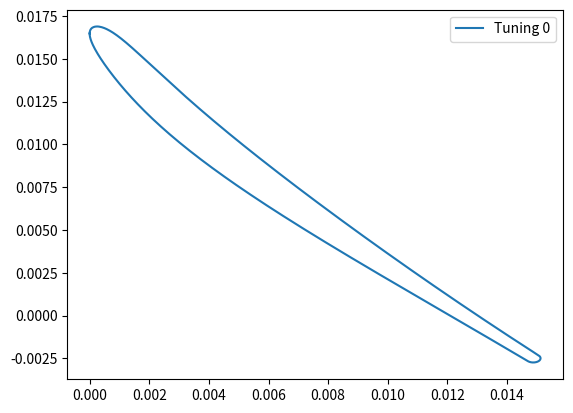

Reproduce this figure in Python.
"""Module contains functions generating blade profiles from CJC
and length, area and plotting functions from WFD"""

# Import required modules
import math
import csv
import numpy as np
import scipy.optimize as SciOpt
from scipy.integrate import simpson as simps
import matplotlib.pyplot as plt


###############################
# PROFILE GENERATOR FUNCTIONS #
###############################


def binomial(i, n):
    """Binomial coefficient"""

    return math.factorial(n) / float(math.factorial(i) * math.factorial(n - i))


def bernstein(t, i, n):
    """Bernstein polynom"""

    return binomial(i, n) * (t ** i) * ((1 - t) ** (n - i))


def bezier(t, points):
    """Calculate coordinate of a point in the bezier curve"""

    n = len(points) - 1
    x = y = 0
    for i, pos in enumerate(points):
        bern = bernstein(t, i, n)
        x += pos[0] * bern
        y += pos[1] * bern

    return x, y


def bezier_curve_range(n, points):
    """Range of points in a curve bezier"""

    for i in range(n):
        t = i / float(n - 1)
        yield bezier(t, points)


def GEN_TURNING(Xi1, Xi2, controls):
    """Generate x,y of a bezier from control points"""

    spacings = np.linspace(0, 1, len(controls)+2)[1:-1]
    CPs = []
    CPs.append([0.0, 0.0])
    for i, _ in enumerate(controls):
        CPs.append([spacings[i]+min(spacings[i], 1.-spacings[i])*controls[i],
                    spacings[i]-min(spacings[i], 1.-spacings[i])*controls[i]])
    CPs.append([1.0, 1.0])

    steps = 100
    x = []
    y = []
    for point in bezier_curve_range(steps, CPs):
        x.append(point[0])
        y.append(point[1])

    # Integrate profile
    xcam = [0.]
    ycam = [0.]

    DXi = Xi2-Xi1
    for i in range(1, len(x)):
        Xi = Xi1+DXi*(y[i]+y[i-1])*0.5
        xcam.append(xcam[-1]+(x[i]-x[i-1])*np.cos(Xi))
        ycam.append(ycam[-1]+(x[i]-x[i-1])*np.sin(Xi))

    DX = xcam[-1]
    ycam = ycam/DX
    xcam = xcam/DX

    return(np.array(xcam), np.array(ycam))


def GEN_BZ_2D(controls_x, controls_y):
    """Generate x,y of a bezier from control points"""

    CPs = []
    for i, _ in enumerate(controls_x):
        CPs.append([controls_x[i], controls_y[i]])

    steps = 100
    controlPoints = CPs
    x = []
    y = []
    for point in bezier_curve_range(steps, controlPoints):
        x.append(point[0])
        y.append(point[1])

    return(np.array(x), np.array(y))


def dist_vino(n, xst, xen, s1, s2):
    """Vinokur distribution"""

    # INPUT DESCRIPTION #
    # n - number of points
    # xst - xstart
    # xen - xend
    # s1 - start spacing
    # s2 - end spacing

    s1 = s1/(xen - xst)
    s2 = s2/(xen - xst)
    eta = np.arange(n)
    a = math.sqrt(s2)/math.sqrt(s1)
    b = 1.0/((n-1)*math.sqrt(s1*s2))
    nm1 = float(n-1)

    def trans(delta):
        return math.sinh(delta)/delta - b

    left = 0.00001
    delta = SciOpt.brentq(trans, left, 100)
    u = 0.5*(1.0 + np.tanh(delta*(eta/nm1 - 0.5))/(np.tanh(delta*0.5)))
    s = u/(a + (1-a)*u)

    return xst + (xen-xst)*s


def F_CF(psi):
    """Function to generate class function of psi"""

    C = (psi**0.5)*(1.0-psi)
    return C


def F_TF_bez(controls_cam_x, controls_cam_y, TE, Oval_frac):
    """Function that returns thickness contributions due to parameters"""

    psi = dist_vino(200, 0, 1, 1./2000, 1./500)
    X, S = GEN_BZ_2D(controls_cam_x, controls_cam_y)
    S = np.interp(psi, X, S)

    S = S+Oval_frac*S[0]*(1.-psi)**18
    C = F_CF(psi)  # Calculate class function

    TF = S*C+psi*TE/2  # Combine to form thickness funtion

    return TF


def calc_norm(x_cam, y_cam):
    """Calculate the normal to the camber line"""

    s = np.zeros((len(x_cam)))  # Initialise camber length array
    grad = np.zeros((len(x_cam), 2))  # Initialise camber gradient array
    norm = np.zeros((len(x_cam), 2))  # Initialise camber normals array

    for i in range(1, len(x_cam)):
        # Calculate cumsum length of camber
        s[i] = s[i-1]+((x_cam[i]-x_cam[i-1])**2+(y_cam[i]-y_cam[i-1])**2)**0.5

    grad[:-1, 0] = (x_cam[1:]-x_cam[:-1])/(s[1:]-s[:-1])  # Calculate dx/ds
    grad[:-1, 1] = (y_cam[1:]-y_cam[:-1])/(s[1:]-s[:-1])  # Calculate dy/ds
    grad[-1, :] = grad[-2, :]  # Deal with final point
    norm[:, 0] = -grad[:, 1]  # Calculate normal 1 as -1/grad2
    norm[:, 1] = grad[:, 0]

    return norm


def F_Make(Xi1, Xi2, controls_cam, controls_thk_x,
           controls_thk_y, Tte, Oval_frac):
    """Function that compiles a blade from reduced variables"""

    # Turning distribution
    Xi1 = np.radians(Xi1)
    Xi2 = np.radians(Xi2)
    # Generate camber line from bezier curve
    (x_cam, y_cam) = GEN_TURNING(Xi1, Xi2, controls_cam)

    s2 = np.zeros((len(x_cam)))  # Initialise camber length array
    for i in range(1, len(x_cam)):
        s2[i] = s2[i-1]+((x_cam[i]-x_cam[i-1])**2 +
                         (y_cam[i]-y_cam[i-1])**2)**0.5
    psi = s2/s2.max()

    psi_new = dist_vino(200, 0, 1, 1./2000, 1./500)

    x_cam = np.interp(psi_new, psi, x_cam)
    y_cam = np.interp(psi_new, psi, y_cam)
    psi = psi_new
    norm = calc_norm(x_cam, y_cam)

    thk = F_TF_bez(controls_thk_x, controls_thk_y, Tte, Oval_frac)

    Z_U = y_cam+thk*norm[:, 1]	 # Apply thickness onto camber line for upper
    Z_L = y_cam-thk*norm[:, 1]	 # Apply thickness onto camber line for lower
    X_U = x_cam+thk*norm[:, 0]	 # Repeat upper for x rather than y
    X_L = x_cam-thk*norm[:, 0]

    return(X_L, Z_L, X_U, Z_U)


def Profile(X1, X2, TKTE, Cx, points=500, TE_points=200, tuning=0):
    """Function based on profgen.f (JDD) - GENERATES SIMPLE BLADE PROFILES"""

    # THIS FUNCTION SHOULD BE REPLACED AT SOME POINT TO USE
    # A BETTER BLADE SECTION GENERATOR
    # EXCUSE THE WEIRD FORMULATION, THIS IS CONVERSION FROM FORTRAN
    # USER HARD CODED VALUES BELOW - COULD BE TAKEN OUTSIDE FUNCTION CJC
    # NOTE: XP/XS ETC DON'T ALWAYS REFER TO THE PRESSURE/SUCTION SURFACEC=S
    # 'S' VARIABLES ARE THE LOWER SURFACE AND 'P' THE UPPER, SO IF EXIT ANGLE
    # IS GREATER THAN INLET THIS WILL BE THE SUCTION AND PRESSURE SURFACES

    # Controls: default tuned to slightly increase camber and reduce thickness
    # Each list entry corresponds to control points at ~25%,50%,75% chord
    controls_cam_vals = [[-0.0,-0.5,-0.8]]
    controls_cam = controls_cam_vals[tuning]
    # Leading-edge radius and thickness tuning
    Rle = 0.03
    Tte = TKTE/Cx
    Beta_te = 4.0
    # Reduce oval fraction to thin leading-edge contribution
    Oval_frac = 0.4
    controls_thk_x = [0.0, 0.2, 1.0]
    # Scale down thickness: reduce leading contribution, mid and trailing contributions
    controls_thk_y = [ (2*Rle)**0.5*(1-Oval_frac), 0.16,
                      0.6*np.tan(np.radians(Beta_te)) + Tte/4]

    (XLIN, YLIN, XUIN, YUIN) = F_Make(X1, X2, controls_cam, controls_thk_x,
                                      controls_thk_y, Tte, Oval_frac)

    XIN = (XUIN+XLIN)/2
    YIN = (YUIN+YLIN)/2
    XScale = max(max(XUIN), max(XLIN))
    XUIN = XUIN/XScale
    XLIN = XLIN/XScale
    XIN = XIN/XScale

    yoffset = np.mean(YIN)
    # Center on peak thickness - DEFAULTS STACKING TO PEAK THICKNESS
    YUIN = (YUIN-yoffset)/XScale
    YLIN = (YLIN-yoffset)/XScale
    YIN = (YIN - yoffset)/XScale

    Xnew = np.zeros((len(XUIN)+len(XLIN)-1))
    Xnew[:200] = XUIN[::-1]
    Xnew[199:] = XLIN[:]

    Ynew = np.zeros((len(YUIN)+len(YLIN)-1))
    Ynew[:200] = YUIN[::-1]
    Ynew[199:] = YLIN[:]

    Snew = np.zeros((len(Ynew)))
    for i in range(1, len(Xnew)):
        Snew[i] = Snew[i-1]+((Xnew[i]-Xnew[i-1])**2 +
                             (Ynew[i]-Ynew[i-1])**2)**0.5

    for i in range(1, len(Xnew)):
        if Xnew[i] == Xnew.min():
            Sle = Snew[i]
            Xle = Xnew[i]
            break

    XUIN = np.interp(np.linspace(0, Sle, points), Snew, Xnew)[::-1]
    YUIN = np.interp(np.linspace(0, Sle, points), Snew, Ynew)[::-1]
    XLIN = np.interp(np.linspace(Sle, Snew[-1], points), Snew, Xnew)
    YLIN = np.interp(np.linspace(Sle, Snew[-1], points), Snew, Ynew)

    XScale = max(max(XUIN), max(XLIN))-Xle
    XUIN = (XUIN-Xle)/XScale
    XLIN = (XLIN-Xle)/XScale
    XIN = (XIN-Xle)/XScale

    # Center on peak thickness - DEFAULTS STACKING TO PEAK THICKNESS
    YUIN = (YUIN-yoffset)/XScale
    YLIN = (YLIN-yoffset)/XScale
    YIN = (YIN - yoffset)/XScale

    UTE_m = (XUIN[-2]-XUIN[-1])/(YUIN[-1]-YUIN[-2])
    LTE_m = (XLIN[-2]-XLIN[-1])/(YLIN[-1]-YLIN[-2])
    TE_circ_cx = (YUIN[-1]-YLIN[-1]+LTE_m*XLIN[-1] -
                  UTE_m*XUIN[-1])/(LTE_m-UTE_m)
    TE_circ_cy = YUIN[-1]+UTE_m*(TE_circ_cx-XUIN[-1])
    TE_circ_r = ((XLIN[-1]-TE_circ_cx)**2+(YLIN[-1]-TE_circ_cy)**2)**0.5
    U_theta = np.arccos((XUIN[-1]-TE_circ_cx)/TE_circ_r)
    L_theta = -np.arccos((XLIN[-1]-TE_circ_cx)/TE_circ_r)

    TE_theta = np.linspace(0.95*U_theta, L_theta, TE_points)
    TEx = TE_circ_cx - TE_circ_r*np.cos(np.pi-TE_theta)
    TEy = TE_circ_cy + TE_circ_r*np.sin(np.pi-TE_theta)

    maxes = np.array([np.amax(XIN), np.amax(XUIN),
                      np.amax(XLIN), np.amax(TEx)])
    mins = np.array([np.amin(XIN), np.amin(XUIN), np.amin(XLIN)])
    cx = Cx*(np.amax(maxes)-np.amin(mins))

    XU = [cx*i for i in XUIN]
    YU = [cx*i for i in YUIN]
    XL = [cx*i for i in XLIN]
    YL = [cx*i for i in YLIN]
    TEx = [cx*i for i in TEx]
    TEy = [cx*i for i in TEy]

    te_index = int(points+TE_points/2)
    X = XU + TEx + XL[::-1]
    Y = YU + TEy + YL[::-1]
    XU = X[:te_index]
    YU = Y[:te_index]
    XL = X[te_index:]
    YL = Y[te_index:]

    return(XU, YU, XL, YL, X, Y)


##############################
# SS LENGTH AND SECTION AREA #
##############################


def blade_dims(X1, X2, TE, Cx):
    """Return the suction surface length and section area of
    the normalised blade"""

    # Check if exit angle is less than the inlet angle. If so, invert them so
    # the Profile function returns XS and YS as the SS not the PS
    if X2 < X1:
        X2 = -X2
        X1 = -X1
    # Set number of points on the surfaces
    n_points = 40
    # Apply profile function to get the surface points
    surface = Profile(X1, X2, TE, Cx, points=n_points, TE_points=n_points)
    # Extract the two surfaces and offset them upwards
    # so all y values are positive
    min_y = np.amin(np.concatenate((surface[1], surface[3])))
    XP = surface[0]
    YP = [i+1.01*abs(min_y) for i in surface[1]]
    XS = surface[2]
    YS = [i+1.01*abs(min_y) for i in surface[3]]
    # Calculate the blade area by calculating the area under the pressure and
    # suction surfaces with Simpson's rule then finding the difference
    AP = simps(YP, x=XP)
    AS = simps(YS, x=XS)
    A_blade = AP-AS
    # Calculate the length of the suction surface
    ss_len = 0
    for i in range(n_points-1):
        ss_len += np.hypot(XS[i+1]-XS[i], YS[i+1]-YS[i])

    return A_blade, ss_len


def make_grid(t=0.0003, Cx=0.01):
    """Make .csv files with grids of normalised SS lengths and section areas"""

    # Define lists of variables
    xin = []
    xout = []
    sslen = []
    profile_area = []
    # Loop over reasonable ranges of inlet and exit angle, ensure exit is
    # greater than inlet for convenience
    for a1 in range(-60, 62, 2):
        for a2 in range(-80, 82, 2):
            x1 = a1
            x2 = a2
            if a2 < a1:
                x1 = -a1
                x2 = -a2
            # Calculate SS length and blade area, with a representative TE/Cx
            calc = blade_dims(x1, x2, t/Cx, 1.0)
            xin.append(a1)
            xout.append(a2)
            sslen.append(calc[1])
            profile_area.append(calc[0])
    # Add a blank space to the start of xin for the top left corner of the grid
    xout.insert(0, '')
    # Create a grid for the SS lengths
    with open('ss_grid.csv', mode='w') as ss_grid:
        table_writer = csv.writer(ss_grid, delimiter=',',
                                  quotechar='"', quoting=csv.QUOTE_MINIMAL)
        # The top row of exit angles
        table_writer.writerow(xout[:82])
        # Create other rows
        for i in range(int(len(xin)/81)):
            row = sslen[81*i:81*(i+1)]
            row.insert(0, xin[81*i])
            table_writer.writerow(row)
    # Create a grid for the areas
    with open('Profile_areas.csv', mode='w') as areas:
        table_writer = csv.writer(areas, delimiter=',',
                                  quotechar='"', quoting=csv.QUOTE_MINIMAL)
        # The top row of exit angles
        table_writer.writerow(xout[:82])
        # Create other rows
        for i in range(int(len(xin)/81)):
            row = profile_area[81*i:81*(i+1)]
            row.insert(0, xin[81*i])
            table_writer.writerow(row)

if __name__ == "__main__":
    fig, ax = plt.subplots()

    for i in range(1):
        output = Profile(
            X1=-65,
            X2=-47,
            TKTE=0.0005,
            Cx=0.015,
            tuning=i
        )
        XU, YU, XL, YL, Xall, Yall = output
        # Interpolate lower surface onto upper-surface x positions to estimate thickness
        YL_on_XU = np.interp(XU, XL, YL)
        thickness = YU - YL_on_XU
        max_th = np.max(thickness)
        mean_camber = np.mean((YU + YL_on_XU) / 2.0)
        min_upper = np.min(YU)
        print(f"Tuning {i}: max_thickness={max_th:.6e}, mean_camber={mean_camber:.6e}, min_upper={min_upper:.6e}")
        ax.plot(Xall, Yall, label=f'Tuning {i}')
        outname = f"blade_outline_tuning_{i}.png"
        fig.savefig(outname)
        print(f"Saved {outname}")
    ax.legend()
    
